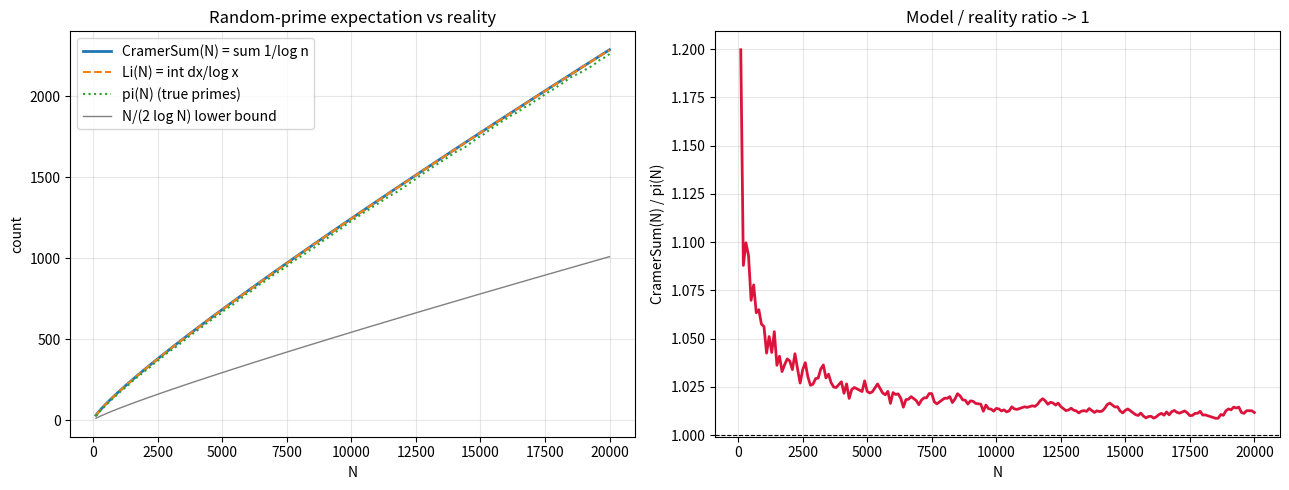

Write Python code to recreate this figure.
"""
Visualization: the Cramer expectation sum against reality and its bounds.

Generates a two-panel figure:
  (1) CramerSum(N), the logarithmic integral Li(N), the true pi(N), and the
      explicit lower bound N/(2 log N), all on one axis;
  (2) the running ratio CramerSum(N) / pi(N), showing convergence to 1.

Requires matplotlib. Saves 'cramer_model.png'.
"""

from __future__ import annotations

import math
from typing import List

import matplotlib.pyplot as plt


def cramer_sum(N: int) -> float:
    return sum(1.0 / math.log(n) for n in range(2, N + 1))


def log_integral(a: float, b: float, steps: int = 50_000) -> float:
    if steps % 2 == 1:
        steps += 1
    h = (b - a) / steps
    f = lambda x: 1.0 / math.log(x)
    total = f(a) + f(b)
    for i in range(1, steps):
        total += (4.0 if i % 2 else 2.0) * f(a + i * h)
    return total * h / 3.0


def sieve_pi(N: int) -> List[int]:
    is_p = bytearray([1]) * (N + 1)
    is_p[0] = is_p[1] = 0
    for i in range(2, int(N ** 0.5) + 1):
        if is_p[i]:
            is_p[i * i::i] = bytearray(len(range(i * i, N + 1, i)))
    counts, c = [0, 0], 0
    for n in range(2, N + 1):
        c += is_p[n]
        counts.append(c)
    return counts


def main() -> None:
    Nmax = 20_000
    xs = list(range(100, Nmax + 1, 100))
    pi_counts = sieve_pi(Nmax)
    cs = [cramer_sum(N) for N in xs]
    li = [log_integral(2.0, float(N)) for N in xs]
    pis = [pi_counts[N] for N in xs]
    lb = [N / (2.0 * math.log(N)) for N in xs]

    fig, (ax1, ax2) = plt.subplots(1, 2, figsize=(13, 5))

    ax1.plot(xs, cs, label="CramerSum(N) = sum 1/log n", lw=2)
    ax1.plot(xs, li, "--", label="Li(N) = int dx/log x", lw=1.5)
    ax1.plot(xs, pis, ":", label="pi(N) (true primes)", lw=1.5)
    ax1.plot(xs, lb, color="gray", label="N/(2 log N) lower bound", lw=1)
    ax1.set_xlabel("N")
    ax1.set_ylabel("count")
    ax1.set_title("Random-prime expectation vs reality")
    ax1.legend()
    ax1.grid(alpha=0.3)

    ax2.plot(xs, [c / p for c, p in zip(cs, pis)], color="crimson", lw=2)
    ax2.axhline(1.0, color="black", lw=0.8, ls="--")
    ax2.set_xlabel("N")
    ax2.set_ylabel("CramerSum(N) / pi(N)")
    ax2.set_title("Model / reality ratio -> 1")
    ax2.grid(alpha=0.3)

    fig.tight_layout()
    fig.savefig("cramer_model.png", dpi=130)
    print("saved cramer_model.png")


if __name__ == "__main__":
    main()
